Image classification data set "Dataset" (daffakurnia11/Coffee-Beans-Defect-Classification on GitHub). Class labels (2): defected, undefected.

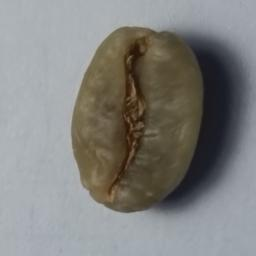
Label: undefected

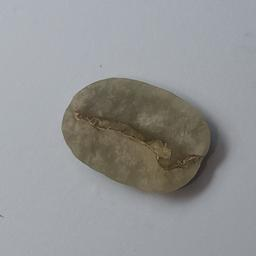
Label: undefected

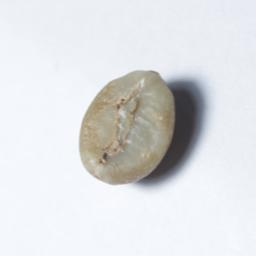
Label: defected

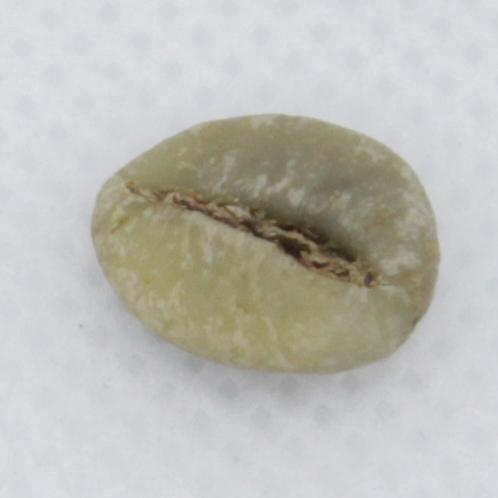
Label: undefected

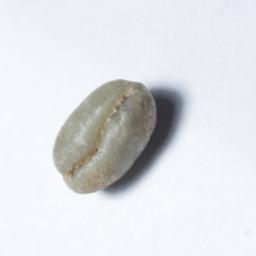
Label: defected

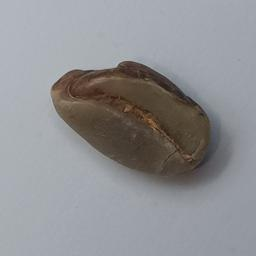
Label: defected
